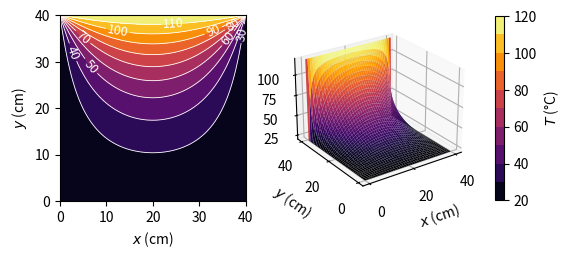

This figure's Python source:
# Problem 10.3  Steady temperature field in a square plate
import numpy as np
import matplotlib.pyplot as plt

L = 0.40                        # side of the square plate, m
T1, T2 = 20.0, 120.0            # cold edges and hot top edge, degC
x = np.linspace(0.0, L, 81)     # m
X, Y = np.meshgrid(x, x)

theta = np.zeros_like(X)        # dimensionless temperature
for n in range(1, 100, 2):      # only odd n contribute
    theta += (4 / (np.pi * n) * np.sin(n * np.pi * X / L)
              * np.sinh(n * np.pi * Y / L) / np.sinh(n * np.pi))
T = T1 + (T2 - T1) * theta      # degC
T[-1, :] = T2                   # impose the hot edge exactly
print(f'Center: {T[40, 40]:.2f} degC')
print(f'Quarter height, mid-width: {T[20, 40]:.2f} degC')

fig = plt.figure(figsize=(6.6, 3.0))
ax1 = fig.add_subplot(1, 2, 1)
levels = np.linspace(20.0, 120.0, 11)
cf = ax1.contourf(X * 100, Y * 100, T, levels, cmap='inferno')
cs = ax1.contour(X * 100, Y * 100, T, levels=levels[1:-1],
                 colors='white', linewidths=0.6)
ax1.clabel(cs, fmt='%.0f', fontsize=9)
ax1.set(xlabel='$x$ (cm)', ylabel='$y$ (cm)', aspect='equal')

ax2 = fig.add_subplot(1, 2, 2, projection='3d')
ax2.plot_surface(X * 100, Y * 100, T, cmap='inferno', vmin=20,
                 vmax=120, rstride=2, cstride=2, linewidth=0)
ax2.set(xlabel='$x$ (cm)', ylabel='$y$ (cm)', zlim=(20.0, 120.0))
ax2.view_init(elev=25, azim=-125)
fig.colorbar(cf, ax=[ax1, ax2], label='$T$ (°C)', shrink=0.8)
plt.show()
